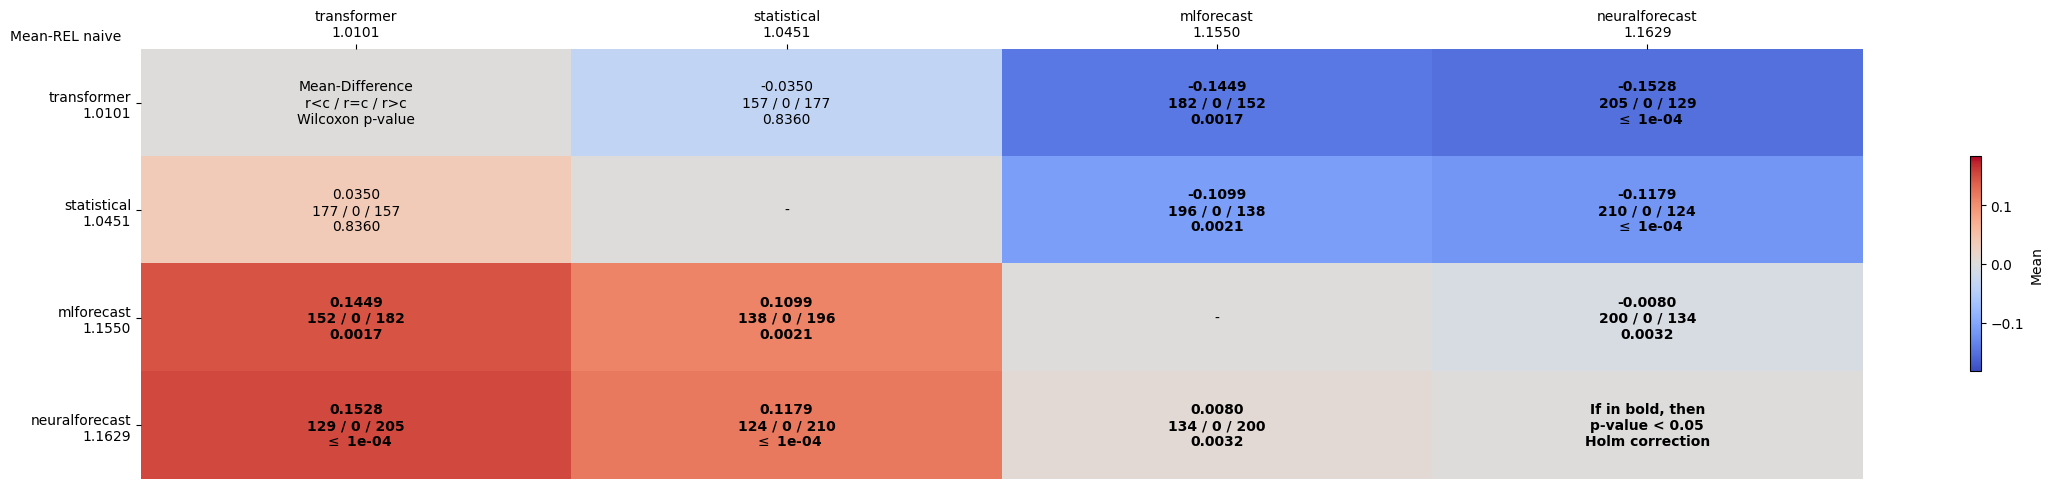

The table this chart was drawn from, first rows:
comparates, transformer, statistical, mlforecast, neuralforecast
transformer, Mean-Difference?r<c / r=c / r>c?Wilcoxon…, -0.0350?157 / 0 / 177?0.8360, -0.1449?182 / 0 / 152?0.0017, -0.1528?205 / 0 / 129? $\leq$ 1e-04
statistical, 0.0350?177 / 0 / 157?0.8360, -, -0.1099?196 / 0 / 138?0.0021, -0.1179?210 / 0 / 124? $\leq$ 1e-04
mlforecast, 0.1449?152 / 0 / 182?0.0017, 0.1099?138 / 0 / 196?0.0021, -, -0.0080?200 / 0 / 134?0.0032
neuralforecast, 0.1528?129 / 0 / 205? $\leq$ 1e-04, 0.1179?124 / 0 / 210? $\leq$ 1e-04, 0.0080?134 / 0 / 200?0.0032, If in bold, then?p-value < 0.05?Holm cor…
